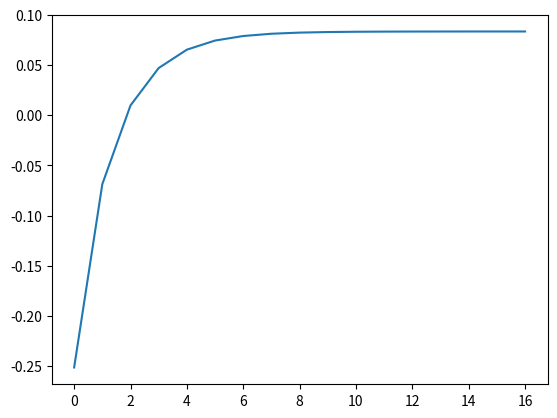

Recreate this plot in Python.
from numpy import sqrt,sum,abs
import numpy as np
from matplotlib import pyplot as plt
def f(x):
    return x**2-x**3

def T(N,f,a,b):
    if N==0:
        return (b-a)/2*(f(a)+f(b))
    else:
        g=2**N
        M=int(g/2)
        h=(b-a)/g
        def xk(k):
            return a+k*h
        return T(N-1,f,a,b)/2+h*sum([f(xk(2*k+1)) for k in range(1,M+1)])

def S(N,f,a,b):
    return (4*T(N,f,a,b)-T(N-1,f,a,b))/3

def B(N,f,a,b):
    return (16*S(N,f,a,b)-T(N-1,f,a,b))/15

def getIntegral(f,a,b,eps,plot=False):
    N=2
    int1=B(1,f,a,b)
    int2=B(2,f,a,b)
    ARR=[]
    ARR.append(int2)
    while abs(int2-int1)/abs(int2)>eps:
        N+=1
        int1=int2
        int2=B(N,f,a,b)
        ARR.append(int2)
    if plot==False:
        return int2 
    else:
        return np.array(ARR)


a=0
b=1
eps=0.01

A=getIntegral(f,a,b,eps/100, plot=True)
plt.plot(A)
plt.show()

print(getIntegral(f,a,b,eps))